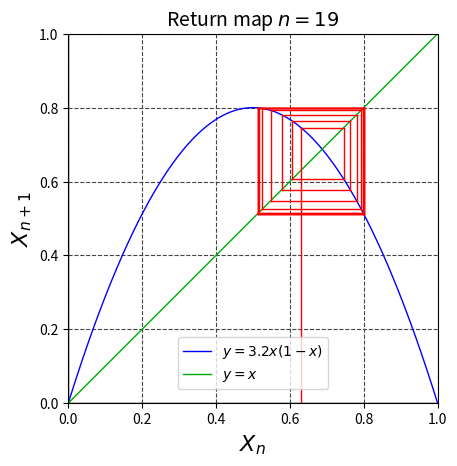

Reproduce this figure in Python. (Note: this script raises an exception after producing the figure.)
import matplotlib.pyplot as plt
import numpy as np
from matplotlib.animation import FuncAnimation

CURVE_LINE_COLOR = "#0000FF"
RT_LINE_COLOR = "#FF0000"
XY_LINE_COLOR = "#00AA00"
X_AXIS_LINE_COLOR = "#000000"
Y_AXIS_LINE_COLOR = "#000000"
GRID_COLOR = "#444444"

LINE_WIDTH = 1
AXIS_LINE_WIDTH = 0.8
GRID_LINE_WIDTH = 0.8


FIGURE_SIZE = (10, 10)
AXIS_MAX = 1.0
AXIS_MIN = 0.0
TITLE_FONT_SIZE = 14
LABEL_FONT_SIZE = 16
# FRAMES = 20
# CONST_A = 2.8
# FRAMES = 50
# CONST_A = 4
# FRAMES = 100
# CONST_A = 3
# FRAMES = 10
# CONST_A = 3.2
# FRAMES = 60
# CONST_A = 3.5
# FRAMES = 30
# CONST_A = 1.5
FRAMES = 20
CONST_A = 3.2
INIT_VALUE = 0.63
fig = plt.figure(dpi=256)

plt.axes().set_aspect("equal")


def func(x: float, CONST_A: float) -> float:
    """ロジスティック写像の値を求める"""
    return CONST_A * x * (1 - x)


def draw_return_map(init_value: float, n: int, CONST_A: float):
    ansX = [init_value]
    tmp_X = init_value
    X = func(x=tmp_X, CONST_A=CONST_A)
    ansX.append(X)
    # get logistic map value
    for num in range(n):
        tmp_X = X
        X = func(x=tmp_X, CONST_A=CONST_A)
        ansX.append(X)
    N_max = 200
    tmp_arry = [x / N_max for x in range(N_max + 1)]
    tmp_graph_Y = [func(x=x, CONST_A=CONST_A) for x in tmp_arry]
    plt.plot(  # plot logistic map
        tmp_arry,
        tmp_graph_Y,
        label=f"$y={CONST_A}x(1-x)$",
        color=CURVE_LINE_COLOR,
        linewidth=LINE_WIDTH,
    )
    plt.plot(  # plot y=x
        tmp_arry,
        tmp_arry,
        label=r"$y=x$",
        color=XY_LINE_COLOR,
        linewidth=LINE_WIDTH,
    )

    # draw return map
    for num in range(len(ansX) - 3):
        plt.plot(  # draw horizontal line --->
            [ansX[num], ansX[num + 1]],
            [ansX[num + 1], ansX[num + 1]],
            color=RT_LINE_COLOR,
            linewidth=LINE_WIDTH,
        )
        if num == 0:
            plt.plot(  # draw vertical line
                [ansX[num], ansX[num]],
                [0, ansX[num + 1]],
                color=RT_LINE_COLOR,
                linewidth=LINE_WIDTH,
            )
        else:
            plt.plot(  # vertical line
                [ansX[num], ansX[num]],
                [ansX[num], ansX[num + 1]],
                color=RT_LINE_COLOR,
                linewidth=LINE_WIDTH,
            )


def draw(n: int):
    print(f"plotting {n=} ...")
    plt.cla()
    plt.title(f"Return map ${n=}$", fontsize=TITLE_FONT_SIZE)
    plt.xlabel(r"$X_n$", fontsize=LABEL_FONT_SIZE)
    plt.ylabel(r"$X_{n+1}$", fontsize=LABEL_FONT_SIZE)
    plt.grid(which="both", color=GRID_COLOR, linestyle="--", linewidth=GRID_LINE_WIDTH)

    plt.axhline(0, color=X_AXIS_LINE_COLOR, linewidth=LINE_WIDTH)
    plt.axvline(0, color=Y_AXIS_LINE_COLOR, linewidth=LINE_WIDTH)
    plt.xlim(0, AXIS_MAX)
    plt.ylim(0, AXIS_MAX)
    draw_return_map(init_value=INIT_VALUE, n=n, CONST_A=CONST_A)
    plt.legend(loc="lower center", borderaxespad=1, fontsize=10)


res = FuncAnimation(fig, draw, interval=100, frames=range(FRAMES))

# http://www.imagemagick.org/script/download.php#windowsのインストールが必要
res.save(f"logistic_map_{CONST_A}_init_{INIT_VALUE}.gif", writer="imagemagick")
